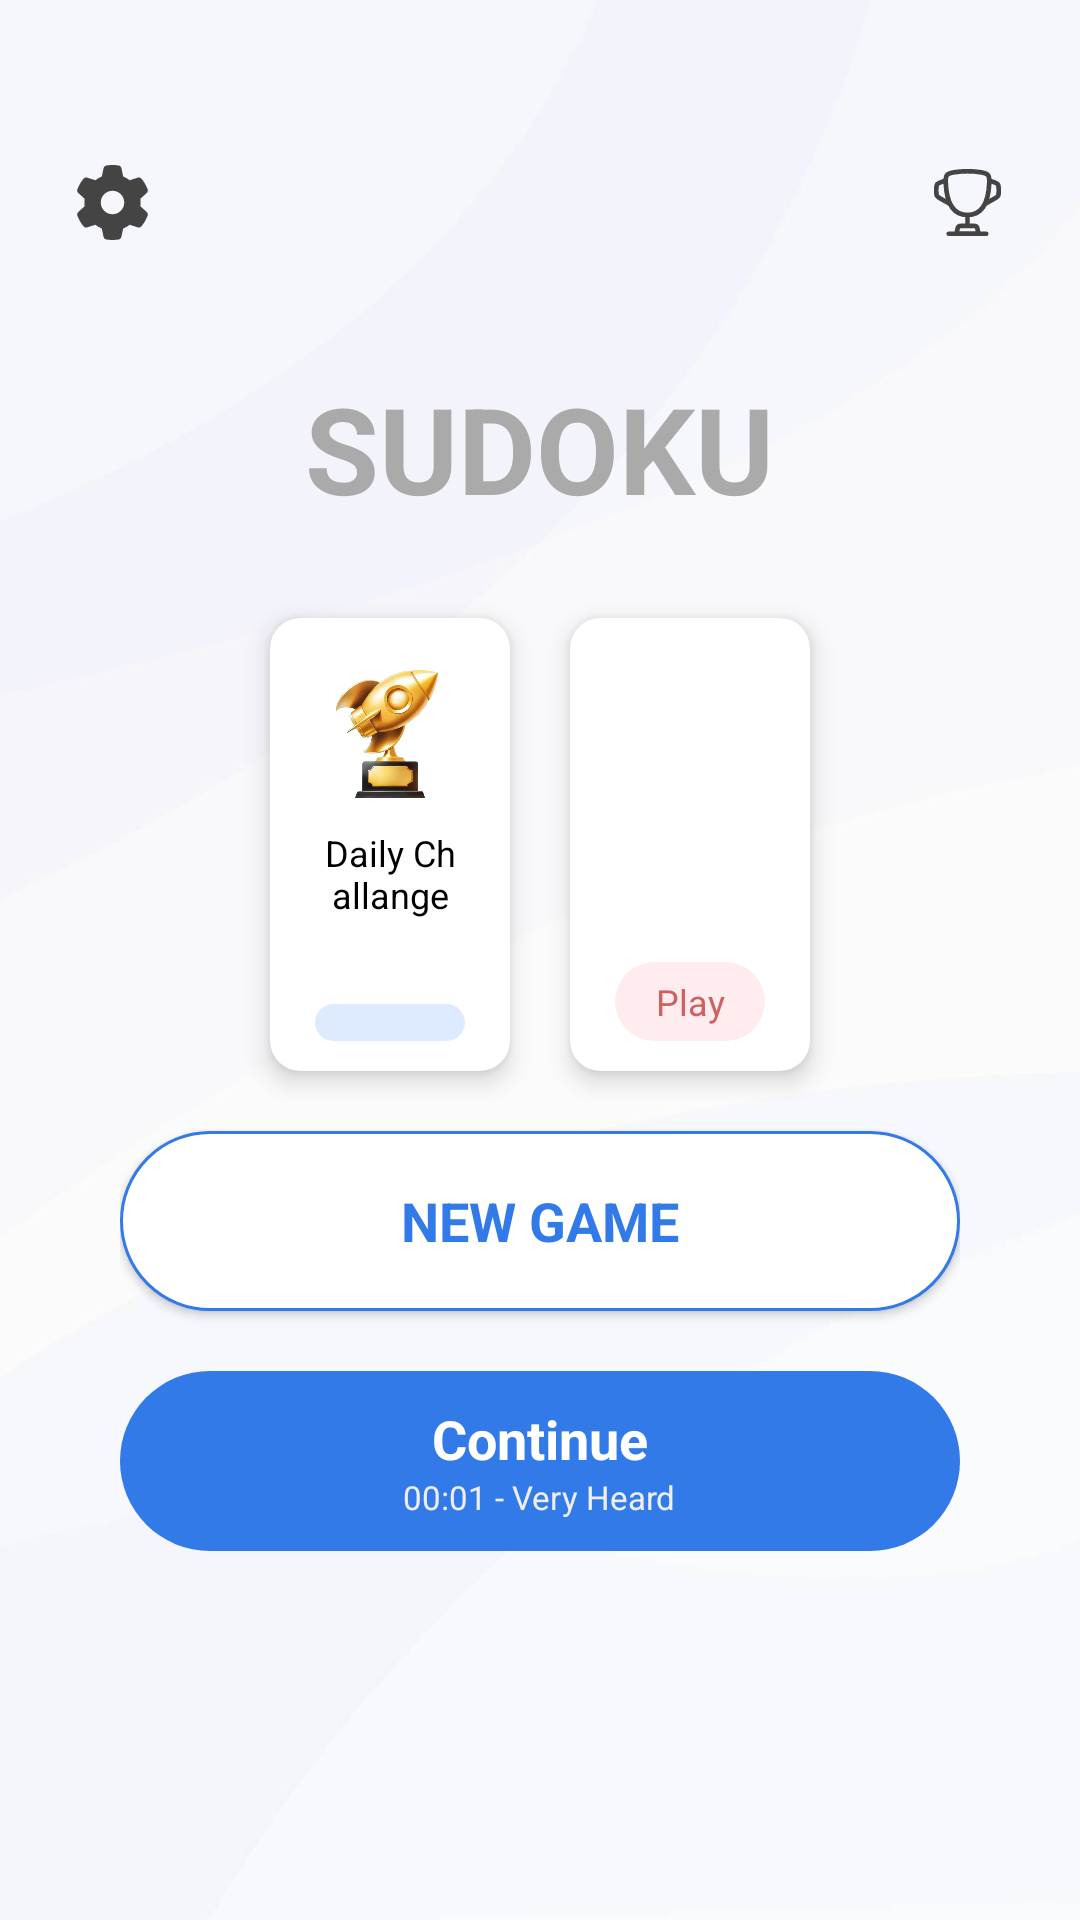

Produce the Android XML layout that renders to this screen, including the resource entries it uses.
<!-- AndroidManifest.xml: application theme Theme.Sudoku -->
<!-- res/layout/fragment_main.xml -->
<?xml version="1.0" encoding="utf-8"?>
<FrameLayout xmlns:android="http://schemas.android.com/apk/res/android"
    xmlns:app="http://schemas.android.com/apk/res-auto"
    xmlns:tools="http://schemas.android.com/tools"
    android:id="@+id/fl_fragment_main"
    android:layout_width="match_parent"
    android:layout_height="match_parent"
    android:background="@drawable/home_background"
    android:orientation="vertical"
    tools:context=".fragments.MainFragment">

    <androidx.constraintlayout.widget.ConstraintLayout
        android:layout_width="match_parent"
        android:layout_height="wrap_content"
        android:layout_marginTop="50dp"
        android:orientation="horizontal"
        android:paddingHorizontal="20dp">

        <ImageView
            android:id="@+id/iv_home_settings"
            android:layout_width="35dp"
            android:layout_height="35dp"
            android:contentDescription="@string/settings"
            android:padding="5dp"
            android:src="@drawable/ic_settings"
            app:layout_constraintBottom_toBottomOf="parent"
            app:layout_constraintStart_toStartOf="parent"
            app:layout_constraintTop_toTopOf="parent"
            app:tint="@color/home_icon_tint" />

        <ImageView
            android:id="@+id/iv_home_cup"
            android:layout_width="35dp"
            android:layout_height="35dp"
            android:contentDescription="@string/cup"
            android:padding="5dp"
            android:src="@drawable/ic_cup_month"
            app:layout_constraintBottom_toBottomOf="parent"
            app:layout_constraintEnd_toEndOf="parent"
            app:layout_constraintTop_toTopOf="parent"
            app:tint="@color/home_icon_tint" />

    </androidx.constraintlayout.widget.ConstraintLayout>

    <LinearLayout
        android:layout_width="match_parent"
        android:layout_height="match_parent"
        android:gravity="center"
        android:orientation="vertical"
        android:paddingHorizontal="40dp"
        android:paddingVertical="25dp"
        tools:ignore="UselessParent">

        <TextView
            android:layout_width="wrap_content"
            android:layout_height="wrap_content"
            android:layout_marginBottom="20dp"
            android:text="@string/sudoku"
            android:textColor="#aaaaaa"
            android:textSize="40sp"
            android:textStyle="bold" />

        <LinearLayout
            android:layout_width="wrap_content"
            android:layout_height="wrap_content"
            android:clipChildren="false"
            android:clipToPadding="false"
            android:orientation="horizontal"
            android:padding="10dp">

            <androidx.cardview.widget.CardView
                android:id="@+id/cv_daily"
                android:layout_width="wrap_content"
                android:layout_height="match_parent"
                android:layout_marginEnd="20dp"
                android:backgroundTint="@color/white"
                android:visibility="visible"
                app:cardCornerRadius="10dp"
                app:cardElevation="5dp">

                <LinearLayout
                    android:layout_width="match_parent"
                    android:layout_height="wrap_content"
                    android:gravity="center"
                    android:orientation="vertical"
                    android:paddingHorizontal="15dp"
                    android:paddingVertical="10dp">

                    <ImageView
                        android:id="@+id/iv_home_daily_icon"
                        android:layout_width="50dp"
                        android:layout_height="50dp"
                        android:src="@drawable/cup_13" />

                    <TextView
                        android:layout_width="match_parent"
                        android:layout_height="wrap_content"
                        android:layout_marginTop="10dp"
                        android:text="Daily Challange"
                        android:textAlignment="center"
                        android:textColor="@color/black"
                        android:textSize="12sp" />

                    <TextView
                        android:id="@+id/tv_daily_date"
                        android:layout_width="match_parent"
                        android:layout_height="wrap_content"
                        android:layout_marginTop="5dp"
                        android:textAlignment="center"
                        android:textColor="@color/gray"
                        android:textSize="12sp" />

                    <TextView
                        android:layout_width="match_parent"
                        android:layout_height="wrap_content"
                        android:layout_marginTop="7dp"
                        android:background="@drawable/home_daily_btn_bg"
                        android:text="@string/play"
                        android:textAlignment="center"
                        android:textColor="@color/colorPrimary"
                        android:textSize="12sp" />
                </LinearLayout>
            </androidx.cardview.widget.CardView>

            <androidx.cardview.widget.CardView
                android:id="@+id/btn_event"
                android:layout_width="wrap_content"
                android:layout_height="match_parent"
                android:backgroundTint="@color/white"
                android:visibility="visible"
                app:cardCornerRadius="10dp"
                app:cardElevation="5dp">

                <LinearLayout
                    android:layout_width="match_parent"
                    android:layout_height="wrap_content"
                    android:gravity="center"
                    android:orientation="vertical"
                    android:paddingHorizontal="15dp"
                    android:paddingVertical="10dp">

                    <ImageView
                        android:id="@+id/iv_home_event_icon"
                        android:layout_width="50dp"
                        android:layout_height="50dp" />

                    <TextView
                        android:id="@+id/tv_event_title"
                        android:layout_width="match_parent"
                        android:layout_height="wrap_content"
                        android:layout_marginTop="10dp"
                        android:textAlignment="center"
                        android:textColor="@color/black"
                        android:textSize="12sp" />

                    <TextView
                        android:id="@+id/tv_event_timer"
                        android:layout_width="match_parent"
                        android:layout_height="wrap_content"
                        android:layout_marginTop="5dp"
                        android:textAlignment="center"
                        android:textColor="@color/gray"
                        android:textSize="12sp" />

                    <TextView
                        android:id="@+id/tv_home_event_play"
                        android:layout_width="match_parent"
                        android:layout_height="wrap_content"
                        android:layout_marginTop="7dp"
                        android:background="@drawable/home_event_btn_bg"
                        android:text="@string/play"
                        android:textAlignment="center"
                        android:textColor="#FFCE6161"
                        android:textSize="12sp" />

                </LinearLayout>
            </androidx.cardview.widget.CardView>
        </LinearLayout>

        <Button
            android:id="@+id/btn_home_new_game"
            android:layout_width="match_parent"
            android:layout_height="60dp"
            android:layout_marginTop="10dp"
            android:background="@drawable/btn_bg"
            android:elevation="20dp"
            android:paddingHorizontal="20dp"
            android:text="@string/new_game"
            android:textColor="@color/colorPrimary"
            android:textSize="18sp"
            android:textStyle="bold"
            app:backgroundTint="@null" />

        <LinearLayout
            android:id="@+id/ll_home_resume_game"
            android:layout_width="match_parent"
            android:layout_height="60dp"
            android:layout_marginTop="20dp"
            android:background="@drawable/btn_bg_solid"
            android:gravity="center"
            android:orientation="vertical"
            app:elevation="20dp">

            <TextView
                android:layout_width="wrap_content"
                android:layout_height="wrap_content"
                android:text="@string/continue_game"
                android:textColor="@color/fill_btn_text"
                android:textSize="18sp"
                android:textStyle="bold" />

            <TextView
                android:id="@+id/tv_main_resume_status"
                android:layout_width="wrap_content"
                android:layout_height="wrap_content"
                android:text="@string/continue_placeholder"
                android:textColor="#EEEEEE"
                android:textSize="11sp"
                android:textStyle="normal" />
        </LinearLayout>

    </LinearLayout>
</FrameLayout>
<!-- resources referenced by this layout -->
<resources>
  <color name="black">#FF000000</color>
  <color name="colorPrimary">#327AE8</color>
  <color name="fill_btn_text">@color/white</color>
  <color name="gray">#888888</color>
  <color name="home_icon_tint">#444444</color>
  <color name="white">#FFFFFFFF</color>
  <!-- drawable btn_bg (drawable) -->
  <?xml version="1.0" encoding="utf-8"?>
  <shape xmlns:android="http://schemas.android.com/apk/res/android">
      <stroke android:width="1dp"
          android:color="@color/colorPrimary" />
      <corners android:radius="50dp" />
      <solid android:color="@color/white"/>
  </shape>
  <!-- drawable btn_bg_solid (drawable) -->
  <?xml version="1.0" encoding="utf-8"?>
  <shape xmlns:android="http://schemas.android.com/apk/res/android">
      <solid android:color="@color/colorPrimary"/>
      <corners android:radius="50dp" />
  </shape>
  <!-- drawable home_daily_btn_bg (drawable) -->
  <?xml version="1.0" encoding="utf-8"?>
  <shape xmlns:android="http://schemas.android.com/apk/res/android">
      <corners android:radius="50dp" />
      <padding
          android:bottom="5dp"
          android:left="10dp"
          android:right="10dp"
          android:top="5dp" />
      <solid android:color="#DDEAFF" />
  </shape>
  <!-- drawable home_event_btn_bg (drawable) -->
  <?xml version="1.0" encoding="utf-8"?>
  <shape xmlns:android="http://schemas.android.com/apk/res/android">
      <corners android:radius="50dp" />
      <padding
          android:bottom="5dp"
          android:left="10dp"
          android:right="10dp"
          android:top="5dp" />
      <solid android:color="#FFFFECEE" />
  </shape>
  <!-- drawable ic_settings (drawable) -->
  <vector xmlns:android="http://schemas.android.com/apk/res/android" android:autoMirrored="true" android:height="512dp" android:viewportHeight="512" android:viewportWidth="512" android:width="512dp">
        
      <path android:fillColor="#FF000000" android:pathData="M495.9,166.6c3.2,8.7 0.5,18.4 -6.4,24.6l-43.3,39.4c1.1,8.3 1.7,16.8 1.7,25.4s-0.6,17.1 -1.7,25.4l43.3,39.4c6.9,6.2 9.6,15.9 6.4,24.6c-4.4,11.9 -9.7,23.3 -15.8,34.3l-4.7,8.1c-6.6,11 -14,21.4 -22.1,31.2c-5.9,7.2 -15.7,9.6 -24.5,6.8l-55.7,-17.7c-13.4,10.3 -28.2,18.9 -44,25.4l-12.5,57.1c-2,9.1 -9,16.3 -18.2,17.8c-13.8,2.3 -28,3.5 -42.5,3.5s-28.7,-1.2 -42.5,-3.5c-9.2,-1.5 -16.2,-8.7 -18.2,-17.8l-12.5,-57.1c-15.8,-6.5 -30.6,-15.1 -44,-25.4L83.1,425.9c-8.8,2.8 -18.6,0.3 -24.5,-6.8c-8.1,-9.8 -15.5,-20.2 -22.1,-31.2l-4.7,-8.1c-6.1,-11 -11.4,-22.4 -15.8,-34.3c-3.2,-8.7 -0.5,-18.4 6.4,-24.6l43.3,-39.4C64.6,273.1 64,264.6 64,256s0.6,-17.1 1.7,-25.4L22.4,191.2c-6.9,-6.2 -9.6,-15.9 -6.4,-24.6c4.4,-11.9 9.7,-23.3 15.8,-34.3l4.7,-8.1c6.6,-11 14,-21.4 22.1,-31.2c5.9,-7.2 15.7,-9.6 24.5,-6.8l55.7,17.7c13.4,-10.3 28.2,-18.9 44,-25.4l12.5,-57.1c2,-9.1 9,-16.3 18.2,-17.8C227.3,1.2 241.5,0 256,0s28.7,1.2 42.5,3.5c9.2,1.5 16.2,8.7 18.2,17.8l12.5,57.1c15.8,6.5 30.6,15.1 44,25.4l55.7,-17.7c8.8,-2.8 18.6,-0.3 24.5,6.8c8.1,9.8 15.5,20.2 22.1,31.2l4.7,8.1c6.1,11 11.4,22.4 15.8,34.3zM256,336a80,80 0,1 0,0 -160,80 80,0 1,0 0,160z"/>
      
  </vector>
  <string name="continue_game">Continue</string>
  <string name="continue_placeholder">00:01 - Very Heard</string>
  <string name="cup">Cup</string>
  <string name="new_game">New Game</string>
  <string name="play">Play</string>
  <string name="settings">Settings</string>
  <string name="sudoku">SUDOKU</string>
  <style name="Theme.Sudoku" parent="Base.Theme.Sudoku" />
  <style name="Base.Theme.Sudoku" parent="Theme.Material3.DayNight.NoActionBar">
          <item name="fontFamily">@font/barlow_font_family</item>
          <item name="colorPrimary">@color/colorPrimary</item>
          <item name="materialSwitchStyle">@style/MaterialSwitch</item>
          <item name="android:soundEffectsEnabled">false</item>
      </style>
  <style name="MaterialSwitch" parent="Widget.Material3.CompoundButton.MaterialSwitch">
          <item name="thumbTint">@color/switch_thumb_color</item>
          <item name="trackTint">@color/switch_track_color</item>
      </style>
</resources>
